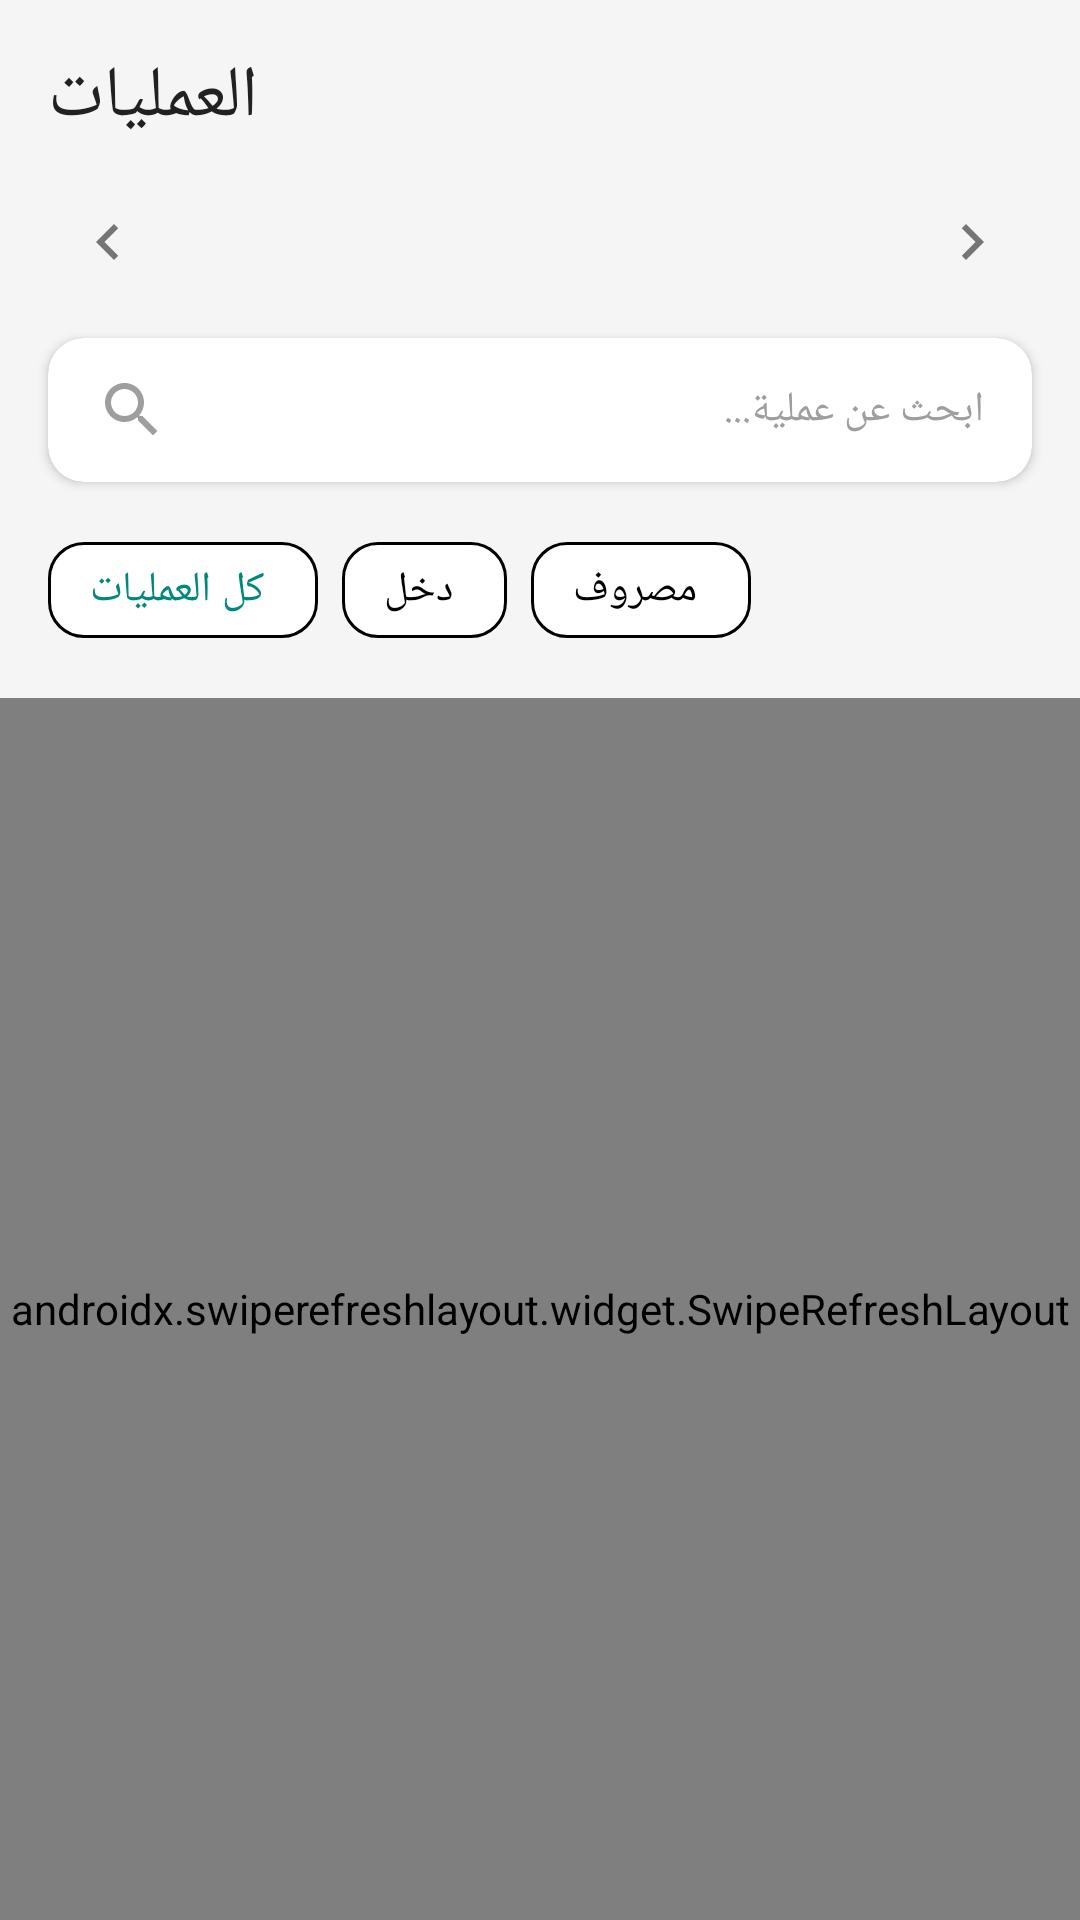

Layout XML and referenced resources for this Android screen:
<!-- AndroidManifest.xml: application theme Theme.SmartWallet -->
<!-- res/layout/fragment_budgets.xml -->
<?xml version="1.0" encoding="utf-8"?>
<LinearLayout xmlns:android="http://schemas.android.com/apk/res/android"
    xmlns:app="http://schemas.android.com/apk/res-auto"
    xmlns:tools="http://schemas.android.com/tools"
    android:layout_width="match_parent"
    android:layout_height="match_parent"
    android:background="@color/background"
    android:orientation="vertical">

    
    <LinearLayout
        android:layout_width="match_parent"
        android:layout_height="wrap_content"
        android:orientation="vertical"
        android:paddingHorizontal="16dp"
        android:paddingTop="16dp">

        
        <TextView
            android:layout_width="wrap_content"
            android:layout_height="wrap_content"
            android:text="@string/nav_budgets"
            android:textColor="@color/text_primary"
            android:textSize="24sp"
            android:fontFamily="sans-serif-medium" />

        
        <LinearLayout
            android:layout_width="match_parent"
            android:layout_height="wrap_content"
            android:gravity="center_vertical"
            android:orientation="horizontal"
            android:layout_marginTop="12dp">

            <ImageButton
                android:id="@+id/btnPreviousMonth"
                android:layout_width="40dp"
                android:layout_height="40dp"
                android:background="?attr/selectableItemBackgroundBorderless"
                android:contentDescription="@string/previous_month"
                android:src="@drawable/ic_chevron_right"
                app:tint="@color/text_secondary" />

            <TextView
                android:id="@+id/tvCurrentMonth"
                android:layout_width="0dp"
                android:layout_height="wrap_content"
                android:layout_weight="1"
                android:gravity="center"
                android:textColor="@color/primary"
                android:textSize="18sp"
                android:fontFamily="sans-serif-medium"
                tools:text="مايو 2026" />

            <ImageButton
                android:id="@+id/btnNextMonth"
                android:layout_width="40dp"
                android:layout_height="40dp"
                android:background="?attr/selectableItemBackgroundBorderless"
                android:contentDescription="@string/next_month"
                android:src="@drawable/ic_chevron_left"
                app:tint="@color/text_secondary" />
        </LinearLayout>
    </LinearLayout>

    
    <com.google.android.material.card.MaterialCardView
        android:layout_width="match_parent"
        android:layout_height="wrap_content"
        android:layout_marginHorizontal="16dp"
        android:layout_marginTop="12dp"
        app:cardBackgroundColor="@color/surface"
        app:cardCornerRadius="12dp"
        app:cardElevation="2dp">

        <LinearLayout
            android:layout_width="match_parent"
            android:layout_height="48dp"
            android:gravity="center_vertical"
            android:orientation="horizontal"
            android:paddingHorizontal="16dp">

            <ImageView
                android:layout_width="24dp"
                android:layout_height="24dp"
                android:src="@drawable/ic_search"
                app:tint="@color/text_hint" />

            <EditText
                android:id="@+id/etSearch"
                android:layout_width="0dp"
                android:layout_height="match_parent"
                android:layout_weight="1"
                android:layout_marginStart="12dp"
                android:background="@android:color/transparent"
                android:hint="@string/search_hint"
                android:textColorHint="@color/text_hint"
                android:textColor="@color/text_primary"
                android:textSize="14sp"
                android:inputType="text"
                android:imeOptions="actionSearch" />
        </LinearLayout>
    </com.google.android.material.card.MaterialCardView>

    
    <HorizontalScrollView
        android:layout_width="match_parent"
        android:layout_height="wrap_content"
        android:layout_marginTop="12dp"
        android:scrollbars="none"
        android:paddingHorizontal="16dp">




































        
        <com.google.android.material.chip.ChipGroup
            android:id="@+id/chipGroupFilter"
            android:layout_width="wrap_content"
            android:layout_height="wrap_content"
            app:singleSelection="true"
            app:selectionRequired="true">

            <com.google.android.material.chip.Chip
                android:id="@+id/chipAll"
                style="@style/CustomChoiceChip"
                android:layout_width="wrap_content"
                android:layout_height="wrap_content"
                android:text="@string/all_budgets"
                android:checked="true" />

            <com.google.android.material.chip.Chip
                android:id="@+id/chipIncome"
                style="@style/CustomChoiceChip"
                android:layout_width="wrap_content"
                android:layout_height="wrap_content"
                android:text="@string/income" />

            <com.google.android.material.chip.Chip
                android:id="@+id/chipExpense"
                style="@style/CustomChoiceChip"
                android:layout_width="wrap_content"
                android:layout_height="wrap_content"
                android:text="@string/expense" />
        </com.google.android.material.chip.ChipGroup>

   </HorizontalScrollView>

    
    <androidx.swiperefreshlayout.widget.SwipeRefreshLayout
        android:id="@+id/swipeRefresh"
        android:layout_width="match_parent"
        android:layout_height="0dp"
        android:layout_weight="1"
        android:layout_marginTop="12dp">

        <androidx.recyclerview.widget.RecyclerView
            android:id="@+id/rvBudgets"
            android:layout_width="match_parent"
            android:layout_height="match_parent"
            android:clipToPadding="false"
            android:paddingHorizontal="16dp"
            android:paddingBottom="16dp"
            tools:listitem="@layout/item_budget" />
    </androidx.swiperefreshlayout.widget.SwipeRefreshLayout>

    
    <LinearLayout
        android:id="@+id/emptyState"
        android:layout_width="match_parent"
        android:layout_height="match_parent"
        android:gravity="center"
        android:orientation="vertical"
        android:visibility="gone">

        <ImageView
            android:layout_width="120dp"
            android:layout_height="120dp"
            android:src="@drawable/ic_empty_budgets"
            android:alpha="0.5" />

        <TextView
            android:layout_width="wrap_content"
            android:layout_height="wrap_content"
            android:layout_marginTop="16dp"
            android:text="@string/no_budgets"
            android:textColor="@color/text_secondary"
            android:textSize="16sp" />

        <TextView
            android:layout_width="wrap_content"
            android:layout_height="wrap_content"
            android:layout_marginTop="4dp"
            android:text="@string/add_first_budget"
            android:textColor="@color/text_hint"
            android:textSize="14sp" />
    </LinearLayout>

</LinearLayout>
<!-- res/layout/item_budget.xml (included above) -->
<?xml version="1.0" encoding="utf-8"?>
<com.google.android.material.card.MaterialCardView xmlns:android="http://schemas.android.com/apk/res/android"
    xmlns:app="http://schemas.android.com/apk/res-auto"
    xmlns:tools="http://schemas.android.com/tools"
    android:layout_width="match_parent"
    android:layout_height="wrap_content"
    android:layout_marginBottom="8dp"
    app:cardBackgroundColor="@color/background_card"
    app:cardCornerRadius="12dp"
    app:cardElevation="1dp">

    <LinearLayout
        android:layout_width="match_parent"
        android:layout_height="wrap_content"
        android:gravity="center_vertical"
        android:orientation="horizontal"
        android:padding="12dp">

        
        <FrameLayout
            android:layout_width="48dp"
            android:layout_height="48dp">

            <View
                android:id="@+id/viewCategoryBg"
                android:layout_width="match_parent"
                android:layout_height="match_parent"
                android:background="@drawable/bg_category_icon" />

            <ImageView
                android:id="@+id/ivCategoryIcon"
                android:layout_width="24dp"
                android:layout_height="24dp"
                android:layout_gravity="center"
                tools:src="@drawable/ic_food" />
        </FrameLayout>

        
        <LinearLayout
            android:layout_width="0dp"
            android:layout_height="wrap_content"
            android:layout_marginStart="12dp"
            android:layout_weight="1"
            android:orientation="vertical">

            <TextView
                android:id="@+id/tvCategoryName"
                android:layout_width="wrap_content"
                android:layout_height="wrap_content"
                android:textColor="@color/text_primary"
                android:textSize="16sp"
                android:fontFamily="sans-serif-medium"
                tools:text="طعام وشراب" />

            <TextView
                android:id="@+id/tvNote"
                android:layout_width="wrap_content"
                android:layout_height="wrap_content"
                android:layout_marginTop="2dp"
                android:textColor="@color/text_secondary"
                android:textSize="12sp"
                android:maxLines="1"
                android:ellipsize="end"
                tools:text="بدون ملاحظات" />

            <LinearLayout
                android:layout_width="wrap_content"
                android:layout_height="wrap_content"
                android:layout_marginTop="4dp"
                android:orientation="horizontal">

                <TextView
                    android:id="@+id/tvDate"
                    android:layout_width="wrap_content"
                    android:layout_height="wrap_content"
                    android:textColor="@color/text_hint"
                    android:textSize="11sp"
                    tools:text="15 مايو" />

                <View
                    android:layout_width="8dp"
                    android:layout_height="match_parent" />

                <TextView
                    android:id="@+id/tvPaymentMethod"
                    android:layout_width="wrap_content"
                    android:layout_height="wrap_content"
                    android:textColor="@color/text_hint"
                    android:textSize="11sp"
                    tools:text="كاش" />
            </LinearLayout>
        </LinearLayout>

        
        <LinearLayout
            android:layout_width="wrap_content"
            android:layout_height="wrap_content"
            android:gravity="end"
            android:orientation="vertical">

            <TextView
                android:id="@+id/tvAmount"
                android:layout_width="wrap_content"
                android:layout_height="wrap_content"
                android:textSize="16sp"
                android:fontFamily="sans-serif-medium"
                tools:text="-150"
                tools:textColor="@color/expense_red" />

            <LinearLayout
                android:layout_width="wrap_content"
                android:layout_height="wrap_content"
                android:layout_marginTop="8dp"
                android:orientation="horizontal">

                <ImageButton
                    android:id="@+id/btnEdit"
                    android:layout_width="32dp"
                    android:layout_height="32dp"
                    android:background="?attr/selectableItemBackgroundBorderless"
                    android:contentDescription="@string/edit"
                    android:src="@drawable/ic_edit"
                    app:tint="@color/text_hint" />

                <ImageButton
                    android:id="@+id/btnDelete"
                    android:layout_width="32dp"
                    android:layout_height="32dp"
                    android:layout_marginStart="4dp"
                    android:background="?attr/selectableItemBackgroundBorderless"
                    android:contentDescription="@string/delete"
                    android:src="@drawable/ic_delete"
                    app:tint="@color/text_hint" />
            </LinearLayout>
        </LinearLayout>
    </LinearLayout>

</com.google.android.material.card.MaterialCardView>
<!-- resources referenced by this layout -->
<resources>
  <color name="background">#F5F5F5</color>
  <color name="background_card">#FFFFFF</color>
  <color name="expense_red">#F44336</color>
  <color name="primary">#00897B</color>
  <color name="surface">#FFFFFF</color>
  <color name="text_hint">#9E9E9E</color>
  <color name="text_primary">#212121</color>
  <color name="text_secondary">#757575</color>
  <!-- drawable bg_category_icon (drawable) -->
  <?xml version="1.0" encoding="utf-8"?>
  <shape xmlns:android="http://schemas.android.com/apk/res/android"
      android:shape="oval">
      <solid android:color="@color/category_food" />
  </shape>
  <!-- drawable ic_chevron_left (drawable) -->
  <vector xmlns:android="http://schemas.android.com/apk/res/android"
      android:width="24dp"
      android:height="24dp"
      android:viewportWidth="24"
      android:viewportHeight="24"
      android:autoMirrored="true">
      <path
          android:fillColor="@color/text_primary"
          android:pathData="M10,6L8.59,7.41 13.17,12l-4.58,4.59L10,18l6,-6z"/>
  </vector>
  <!-- drawable ic_chevron_right (drawable) -->
  <vector xmlns:android="http://schemas.android.com/apk/res/android"
      android:width="24dp"
      android:height="24dp"
      android:viewportWidth="24"
      android:viewportHeight="24"
      android:autoMirrored="true">
      <path
          android:fillColor="@color/text_primary"
          android:pathData="M15.41,7.41L14,6l-6,6 6,6 1.41,-1.41L10.83,12z"/>
  </vector>
  <!-- drawable ic_delete (drawable) -->
  <vector xmlns:android="http://schemas.android.com/apk/res/android"
      android:width="24dp"
      android:height="24dp"
      android:viewportWidth="24"
      android:viewportHeight="24">
      <path
          android:fillColor="@color/text_hint"
          android:pathData="M6,19c0,1.1 0.9,2 2,2h8c1.1,0 2,-0.9 2,-2V7H6v12zM19,4h-3.5l-1,-1h-5l-1,1H5v2h14V4z"/>
  </vector>
  <!-- drawable ic_edit (drawable) -->
  <vector xmlns:android="http://schemas.android.com/apk/res/android"
      android:width="24dp"
      android:height="24dp"
      android:viewportWidth="24"
      android:viewportHeight="24"
      android:autoMirrored="true">
      <path
          android:fillColor="@color/text_hint"
          android:pathData="M3,17.25V21h3.75L17.81,9.94l-3.75,-3.75L3,17.25zM20.71,7.04c0.39,-0.39 0.39,-1.02 0,-1.41l-2.34,-2.34c-0.39,-0.39 -1.02,-0.39 -1.41,0l-1.83,1.83 3.75,3.75 1.83,-1.83z"/>
  </vector>
  <!-- drawable ic_search (drawable) -->
  <vector xmlns:android="http://schemas.android.com/apk/res/android"
      android:width="24dp"
      android:height="24dp"
      android:viewportWidth="24"
      android:viewportHeight="24"
      android:autoMirrored="true">
      <path
          android:fillColor="@color/text_hint"
          android:pathData="M15.5,14h-0.79l-0.28,-0.27C15.41,12.59 16,11.11 16,9.5 16,5.91 13.09,3 9.5,3S3,5.91 3,9.5 5.91,16 9.5,16c1.61,0 3.09,-0.59 4.23,-1.57l0.27,0.28v0.79l5,4.99L20.49,19l-4.99,-5zM9.5,14C7.01,14 5,11.99 5,9.5S7.01,5 9.5,5 14,7.01 14,9.5 11.99,14 9.5,14z"/>
  </vector>
  <string name="add_first_budget">أضف أول عملية</string>
  <string name="all_budgets">كل العمليات</string>
  <string name="delete">حذف</string>
  <string name="edit">تعديل</string>
  <string name="expense">مصروف</string>
  <string name="income">دخل</string>
  <string name="nav_budgets">العمليات</string>
  <string name="next_month">الشهر التالي</string>
  <string name="no_budgets">لا توجد عمليات</string>
  <string name="previous_month">الشهر السابق</string>
  <string name="search_hint">ابحث عن عملية...</string>
  <color name="category_food">#FFCC80</color>
  <color name="primary_dark">#00695C</color>
  <color name="text_on_primary">#FFFFFF</color>
  <color name="accent">#00897B</color>
  <color name="accent_light">#80CBC4</color>
  <color name="error">#F44336</color>
  <color name="bottom_nav_background">#FFFFFF</color>
</resources>
